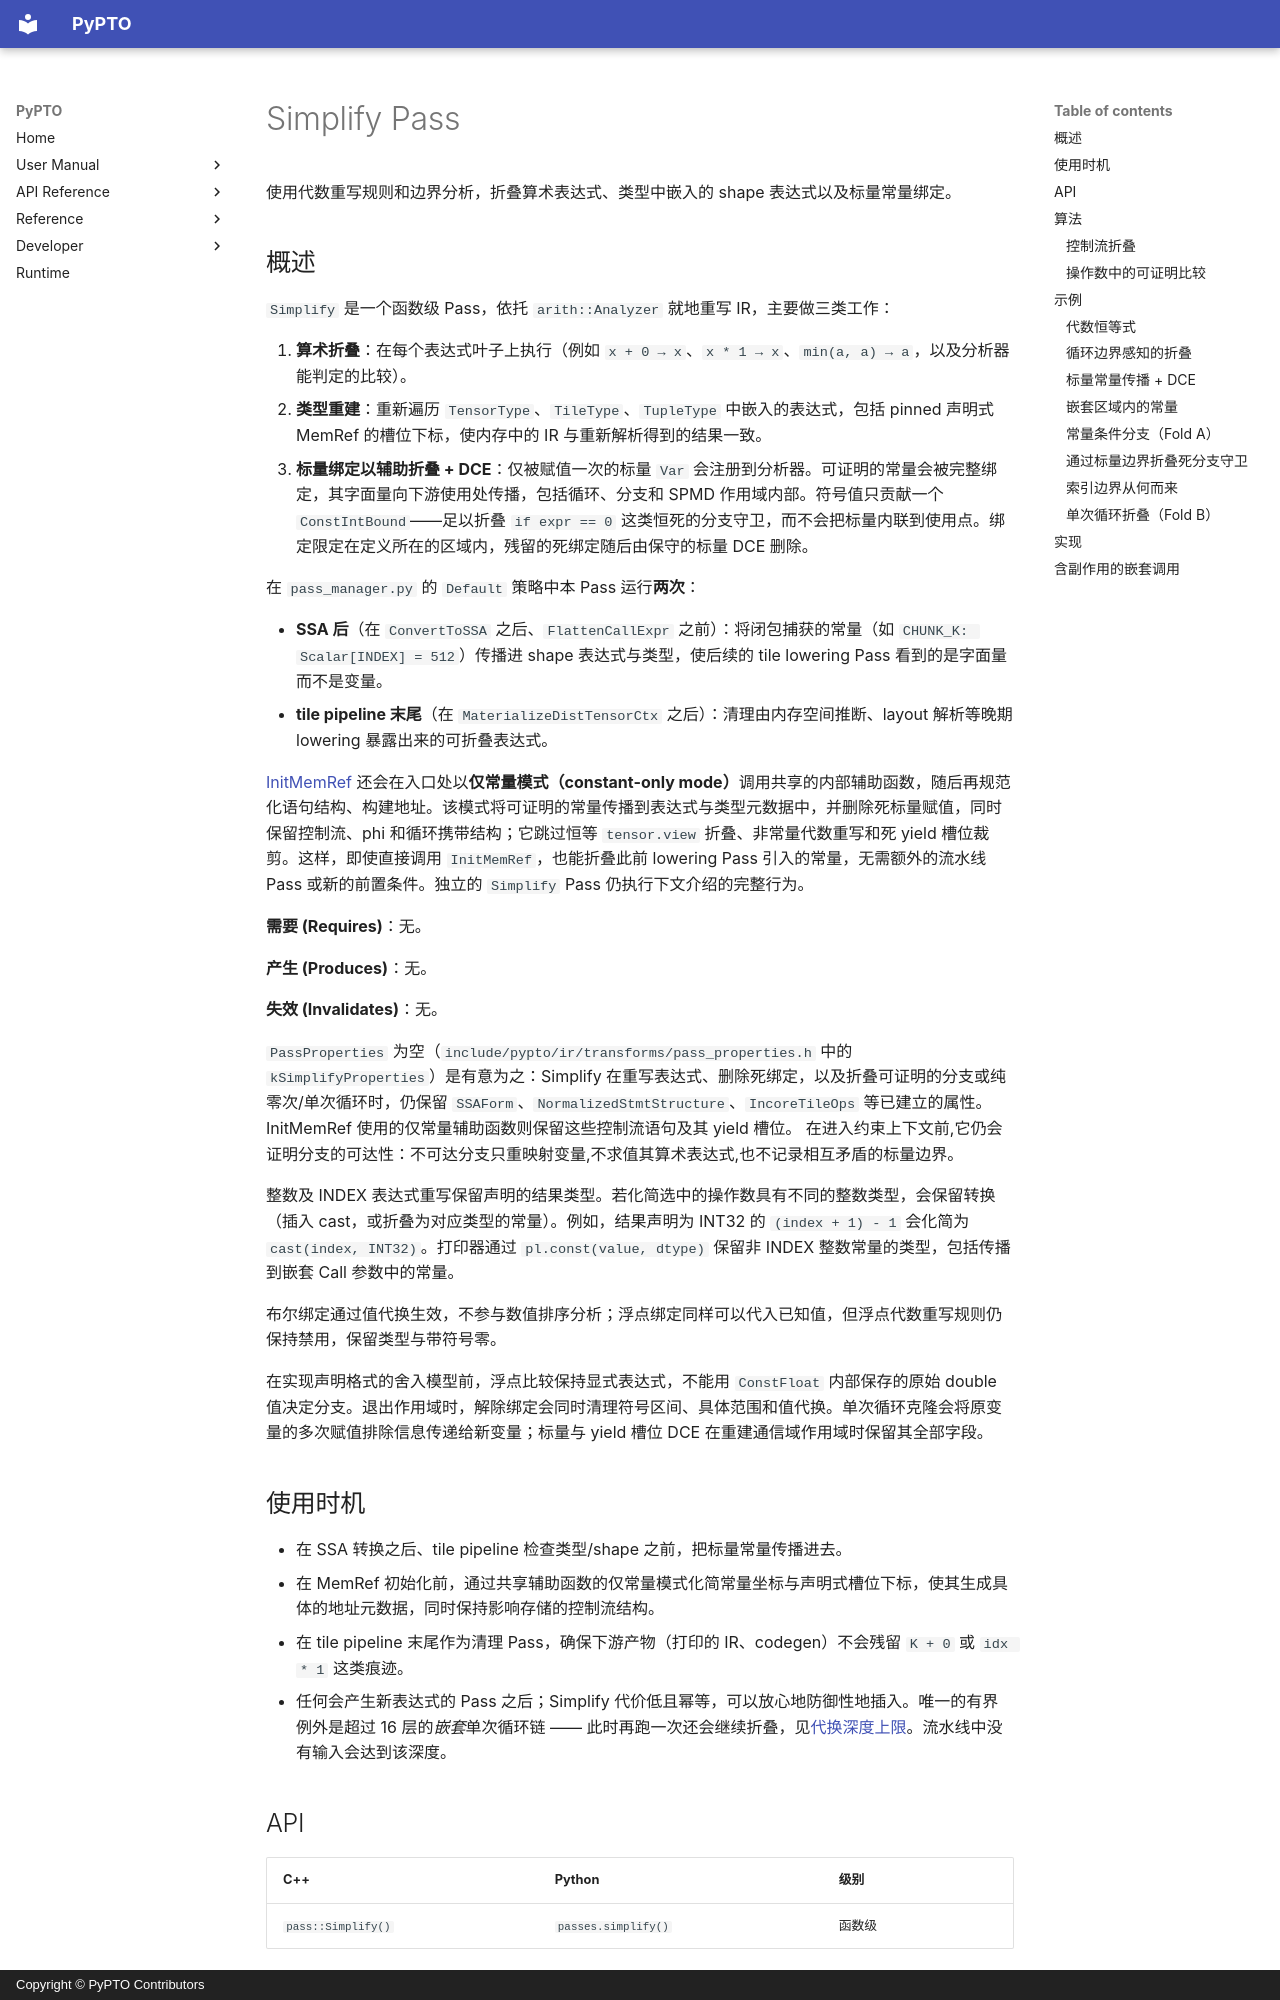

repository: hw-native-sys/pypto · page: zh/dev/passes/06-simplify/index.html · generator: mkdocs · copyright: Copyright © PyPTO Contributors

# Simplify Pass

使用代数重写规则和边界分析，折叠算术表达式、类型中嵌入的 shape 表达式以及标量常量绑定。

## 概述

`Simplify` 是一个函数级 Pass，依托 `arith::Analyzer` 就地重写 IR，主要做三类工作：

1. **算术折叠**：在每个表达式叶子上执行（例如 `x + 0 → x`、`x * 1 → x`、`min(a, a) → a`，以及分析器能判定的比较）。
2. **类型重建**：重新遍历 `TensorType`、`TileType`、`TupleType` 中嵌入的表达式，包括 pinned 声明式 MemRef 的槽位下标，使内存中的 IR 与重新解析得到的结果一致。
3. **标量绑定以辅助折叠 + DCE**：仅被赋值一次的标量 `Var` 会注册到分析器。可证明的常量会被完整绑定，其字面量向下游使用处传播，包括循环、分支和 SPMD 作用域内部。符号值只贡献一个 `ConstIntBound`——足以折叠 `if expr == 0` 这类恒死的分支守卫，而不会把标量内联到使用点。绑定限定在定义所在的区域内，残留的死绑定随后由保守的标量 DCE 删除。

在 `pass_manager.py` 的 `Default` 策略中本 Pass 运行**两次**：

- **SSA 后**（在 `ConvertToSSA` 之后、`FlattenCallExpr` 之前）：将闭包捕获的常量（如 `CHUNK_K: Scalar[INDEX] = 512`）传播进 shape 表达式与类型，使后续的 tile lowering Pass 看到的是字面量而不是变量。
- **tile pipeline 末尾**（在 `MaterializeDistTensorCtx` 之后）：清理由内存空间推断、layout 解析等晚期 lowering 暴露出来的可折叠表达式。

[InitMemRef](38-init_memref.md) 还会在入口处以**仅常量模式（constant-only mode）**调用共享的内部辅助函数，随后再规范化语句结构、构建地址。该模式将可证明的常量传播到表达式与类型元数据中，并删除死标量赋值，同时保留控制流、phi 和循环携带结构；它跳过恒等 `tensor.view` 折叠、非常量代数重写和死 yield 槽位裁剪。这样，即使直接调用 `InitMemRef`，也能折叠此前 lowering Pass 引入的常量，无需额外的流水线 Pass 或新的前置条件。独立的 `Simplify` Pass 仍执行下文介绍的完整行为。

**需要 (Requires)**：无。

**产生 (Produces)**：无。

**失效 (Invalidates)**：无。

`PassProperties` 为空（`include/pypto/ir/transforms/pass_properties.h` 中的 `kSimplifyProperties`）是有意为之：Simplify 在重写表达式、删除死绑定，以及折叠可证明的分支或纯零次/单次循环时，仍保留 `SSAForm`、`NormalizedStmtStructure`、`IncoreTileOps` 等已建立的属性。InitMemRef 使用的仅常量辅助函数则保留这些控制流语句及其 yield 槽位。 在进入约束上下文前,它仍会证明分支的可达性：不可达分支只重映射变量,不求值其算术表达式,也不记录相互矛盾的标量边界。

整数及 INDEX 表达式重写保留声明的结果类型。若化简选中的操作数具有不同的整数类型，会保留转换（插入 cast，或折叠为对应类型的常量）。例如，结果声明为 INT32 的 `(index + 1) - 1` 会化简为 `cast(index, INT32)`。打印器通过 `pl.const(value, dtype)` 保留非 INDEX 整数常量的类型，包括传播到嵌套 Call 参数中的常量。

布尔绑定通过值代换生效，不参与数值排序分析；浮点绑定同样可以代入已知值，但浮点代数重写规则仍保持禁用，保留类型与带符号零。

在实现声明格式的舍入模型前，浮点比较保持显式表达式，不能用 `ConstFloat` 内部保存的原始 double 值决定分支。退出作用域时，解除绑定会同时清理符号区间、具体范围和值代换。单次循环克隆会将原变量的多次赋值排除信息传递给新变量；标量与 yield 槽位 DCE 在重建通信域作用域时保留其全部字段。

## 使用时机

- 在 SSA 转换之后、tile pipeline 检查类型/shape 之前，把标量常量传播进去。
- 在 MemRef 初始化前，通过共享辅助函数的仅常量模式化简常量坐标与声明式槽位下标，使其生成具体的地址元数据，同时保持影响存储的控制流结构。
- 在 tile pipeline 末尾作为清理 Pass，确保下游产物（打印的 IR、codegen）不会残留 `K + 0` 或 `idx * 1` 这类痕迹。
- 任何会产生新表达式的 Pass 之后；Simplify 代价低且幂等，可以放心地防御性地插入。唯一的有界例外是超过 16 层的*嵌套*单次循环链 —— 此时再跑一次还会继续折叠，见[代换深度上限](#代换深度上限fold-b)。流水线中没有输入会达到该深度。

## API

| C++ | Python | 级别 |
| --- | ------ | ---- |
| `pass::Simplify()` | `passes.simplify()` | 函数级 |

**工厂函数**：

```cpp
Pass Simplify();
```

**Python 用法**：

```python
from pypto.pypto_core import passes

simplify_pass = passes.simplify()
program_simplified = simplify_pass(program)
```
